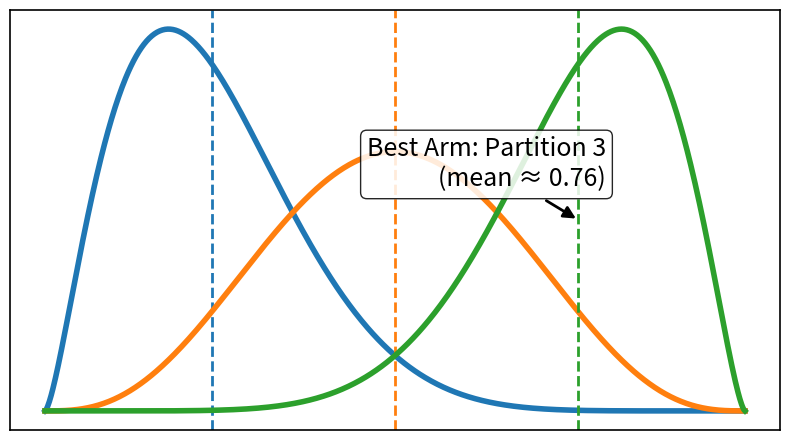

Here is the Python script that generated this plot: (Note: this script raises an exception after producing the figure.)
import numpy as np
import matplotlib.pyplot as plt
from math import gamma
import os

def beta_pdf(x, a, b):
    B = gamma(a) * gamma(b) / gamma(a + b)
    return np.where((0 <= x) & (x <= 1), (x**(a-1) * (1 - x)**(b-1)) / B, 0.0)

arms = {
    "Arm A": (2.5, 8.0),
    "Arm B": (4.0, 4.0),
    "Arm C": (8.0, 2.5),
}

x = np.linspace(0, 1, 800)
plt.figure(figsize=(8, 4.5))

means = {}
for idx, (name, (a, b)) in enumerate(arms.items()):
    y = beta_pdf(x, a, b)
    color = plt.rcParams['axes.prop_cycle'].by_key()['color'][idx % 10]
    plt.plot(x, y, linewidth=4, color=color)
    mu = a / (a + b)
    means[name] = mu
    plt.axvline(mu, linestyle="--", linewidth=2, color=color)

plt.xticks([])
plt.yticks([])

ax = plt.gca()
for side in ["top", "right", "bottom", "left"]:
    ax.spines[side].set_visible(True)
    ax.spines[side].set_linewidth(1.2)

best_arm = max(means, key=means.get)
best_mu = means[best_arm]
ax = plt.gca()
ymin, ymax = ax.get_ylim()
y_mid = ymin + 0.5 * (ymax - ymin) 

plt.annotate(
    f"Best Arm: Partition 3\n(mean ≈ {best_mu:.2f})",
    xy=(best_mu, y_mid),
    xytext=(20, 40), textcoords='offset points',
    arrowprops=dict(arrowstyle='-|>', linewidth=2, color="black"),
    ha='right', va='center', fontsize=18,
    bbox=dict(boxstyle="round,pad=0.25", facecolor="white", alpha=0.85)
)

plt.tight_layout()

out_dir = '/Users/<user>/Documents/Datasift_EDBT/Plot/Example'
os.makedirs(out_dir, exist_ok=True)
png_path = os.path.join(out_dir, "mab_reward_distributions_colored_means.png")
pdf_path = os.path.join(out_dir, "mab_reward_distributions_colored_means.pdf")
plt.savefig(png_path, dpi=300, bbox_inches="tight")
plt.savefig(pdf_path, bbox_inches="tight")

png_path, pdf_path


np.random.seed(7)

versions = np.arange(1, 9)
metric = np.array([0.61, 0.64, 0.62, 0.66, 0.68, 0.67, 0.69, 0.71])

plt.figure(figsize=(8, 5))
plt.plot(versions, metric, marker='o', markersize=18,linewidth=8)

for i in range(1, len(versions)):
    x0, y0 = versions[i-1], metric[i-1]
    x1, y1 = versions[i], metric[i]
    color = 'green' if (y1 - y0) > 0 else ('red' if (y1 - y0) < 0 else 'gray')
    plt.annotate(
        '', xy=(x1, y1), xytext=(x0, y0),
        arrowprops=dict(arrowstyle='-|>', color=color, linewidth=8.0, mutation_scale=48)
    )

plt.xticks([])
plt.yticks([])
plt.tight_layout()

out_dir = '/Users/<user>/Documents/Datasift_EDBT/Plot/Example'
os.makedirs(out_dir, exist_ok=True)
png_path = os.path.join(out_dir, "model_performance_arrows_minimal.png")
pdf_path = os.path.join(out_dir, "model_performance_arrows_minimal.pdf")
plt.savefig(png_path, dpi=300, bbox_inches="tight")
plt.savefig(pdf_path, bbox_inches="tight")

png_path, pdf_path
